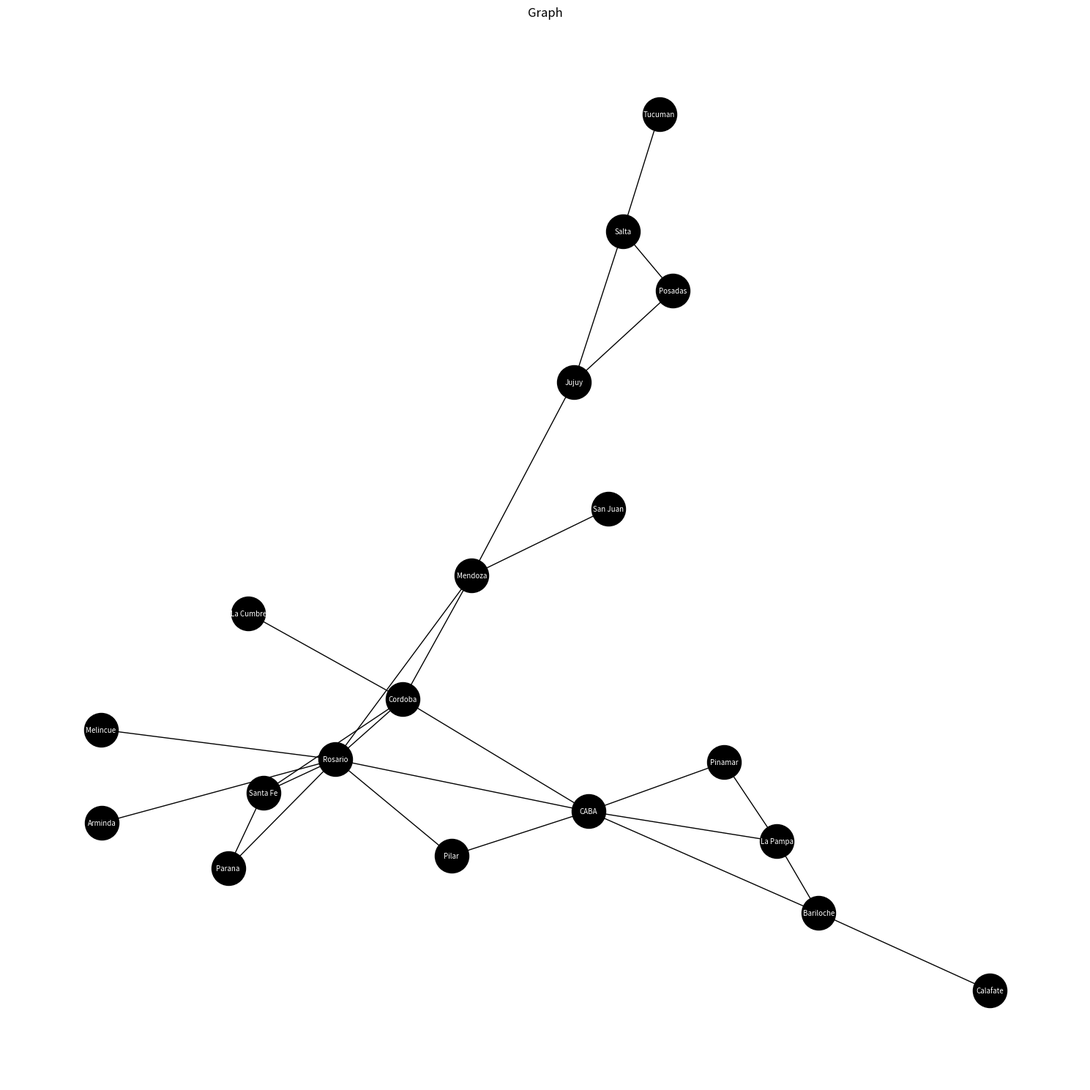

The matplotlib source for this figure:
#r: networkx
#r: matplotlib

import networkx as nx #type: ignore
import matplotlib.pyplot as plt #type: ignore

#create a Graph
G = nx.Graph()

#add nodes
G.add_node('CABA')
G.add_node('Rosario')
G.add_node('Cordoba')
G.add_node('Mendoza')
G.add_node('Jujuy')
G.add_node('Salta')
G.add_node('Bariloche')
G.add_node('Parana')
G.add_node('Calafate')
G.add_node('Santa Fe')
G.add_node('Arminda')
G.add_node('San Juan')
G.add_node('La Pampa')
G.add_node('La Cumbre')
G.add_node('Melincue')
G.add_node('Pilar')
G.add_node('Posadas')
G.add_node('Tucuman')
G.add_node('Pinamar')


#add edges
G.add_edge('CABA', 'Rosario')
G.add_edge('CABA', 'Cordoba')
G.add_edge('CABA', 'Bariloche')
G.add_edge('CABA', 'La Pampa')
G.add_edge('CABA', 'Pilar')
G.add_edge('CABA', 'Pinamar')
G.add_edge('Rosario', 'Cordoba')
G.add_edge('Rosario', 'Mendoza')
G.add_edge('Rosario', 'Parana')
G.add_edge('Rosario', 'Santa Fe')
G.add_edge('Rosario', 'Arminda')
G.add_edge('Rosario', 'Melincue')
G.add_edge('Rosario', 'Pilar')
G.add_edge('Cordoba', 'Mendoza')
G.add_edge('Cordoba', 'Santa Fe')
G.add_edge('Cordoba', 'La Cumbre')
G.add_edge('Mendoza', 'Jujuy')
G.add_edge('Mendoza', 'San Juan')
G.add_edge('Jujuy', 'Salta')
G.add_edge('Jujuy', 'Posadas')
G.add_edge('Salta', 'Posadas')
G.add_edge('Salta', 'Tucuman')
G.add_edge('Bariloche', 'Calafate')
G.add_edge('Santa Fe', 'Parana')
G.add_edge('La Pampa', 'Bariloche')
G.add_edge('La Pampa', 'Pinamar')

#add position to display
pos = nx.spring_layout(G)

#draw serttings
fig = plt.figure(figsize=(15,15))
ax = plt.subplot()
ax.set_title('Graph', fontsize=12)
nx.draw(G, pos, node_size=1100, with_labels=True, node_color='black', font_size=7, font_color='white')

#draw the graph
plt.tight_layout()


#plot
path= r"C:\Users\agusc\Desktop\MPDA\AT-APY\session 2\Session02Homework\images\ArgentinianRoutes.png"
plt.savefig(path, format="PNG")
